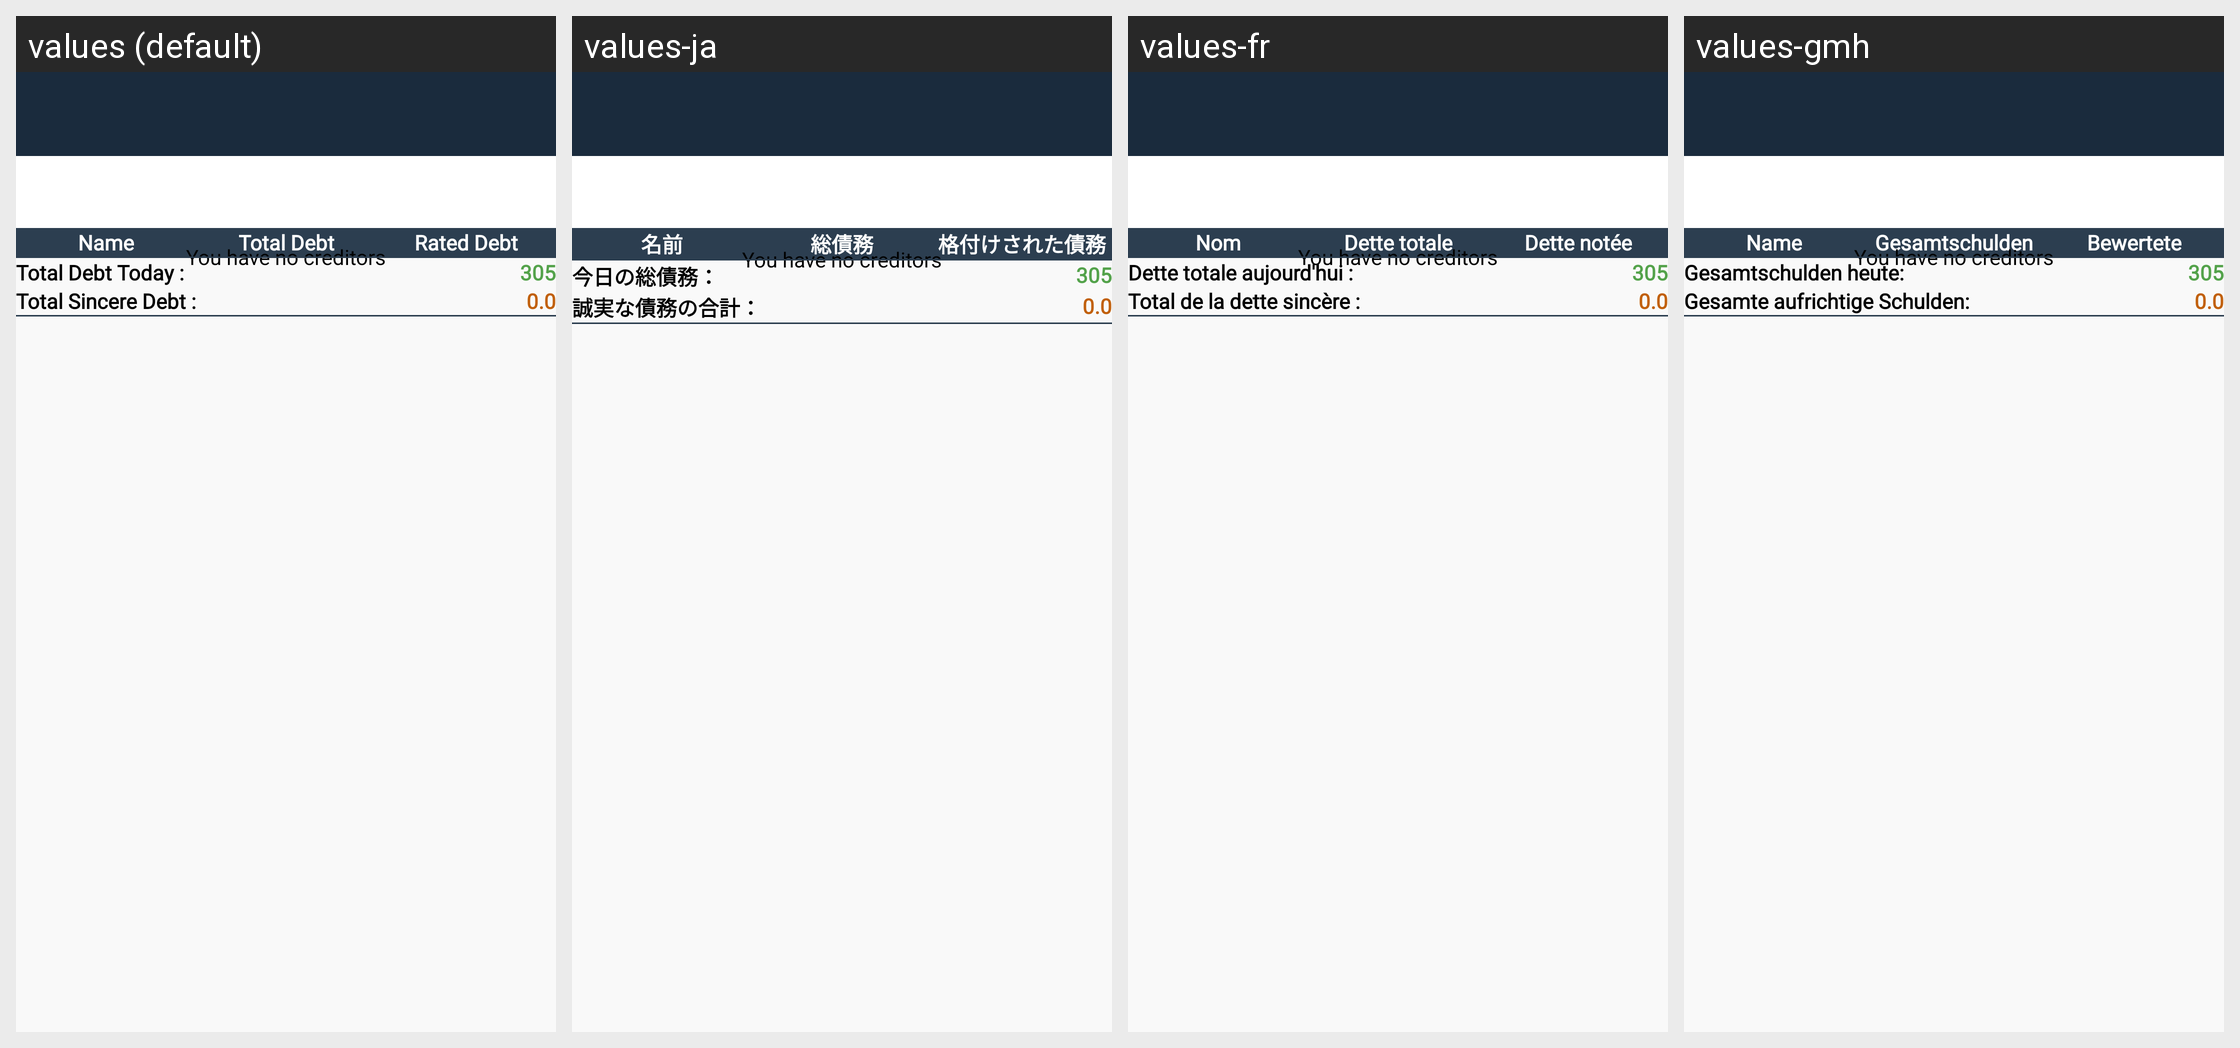

The same Android screen rendered under several of its app's locales, left to right. List the strings drawn on it with the default value and each locale's translation.
Android screen res/layout/activity_details_debt.xml rendered under 4 locales, left to right: values (default), values-ja, values-fr, values-gmh. Device: Nexus 5 (rendered at 1080×1920; each locale shown at half size, 540×960, under a caption strip naming it); theme Theme.Design.NoActionBar.
Other locales in the repository, not shown: values-ar, values-es, values-hi, values-pt, values-ru, values-tr, values-zh.
Strings drawn on this screen, with the default value and each locale's value (text and hints the layout hard-codes, and strings that could not be matched under every locale, appear in the picture but are not listed):

name
  values: Name
  values-ja: 名前
  values-fr: Nom
  values-gmh: Name

total_debt
  values: Total Debt
  values-ja: 総債務
  values-fr: Dette totale
  values-gmh: Gesamtschulden

rated_debt
  values: Rated Debt
  values-ja: 格付けされた債務
  values-fr: Dette notée
  values-gmh: Bewertete Schulden

total_debt_today
  values: Total Debt Today :
  values-ja: 今日の総債務：
  values-fr: Dette totale aujourd'hui :
  values-gmh: Gesamtschulden heute:

total_sincere_debt
  values: Total Sincere Debt :
  values-ja: 誠実な債務の合計：
  values-fr: Total de la dette sincère :
  values-gmh: Gesamte aufrichtige Schulden:
